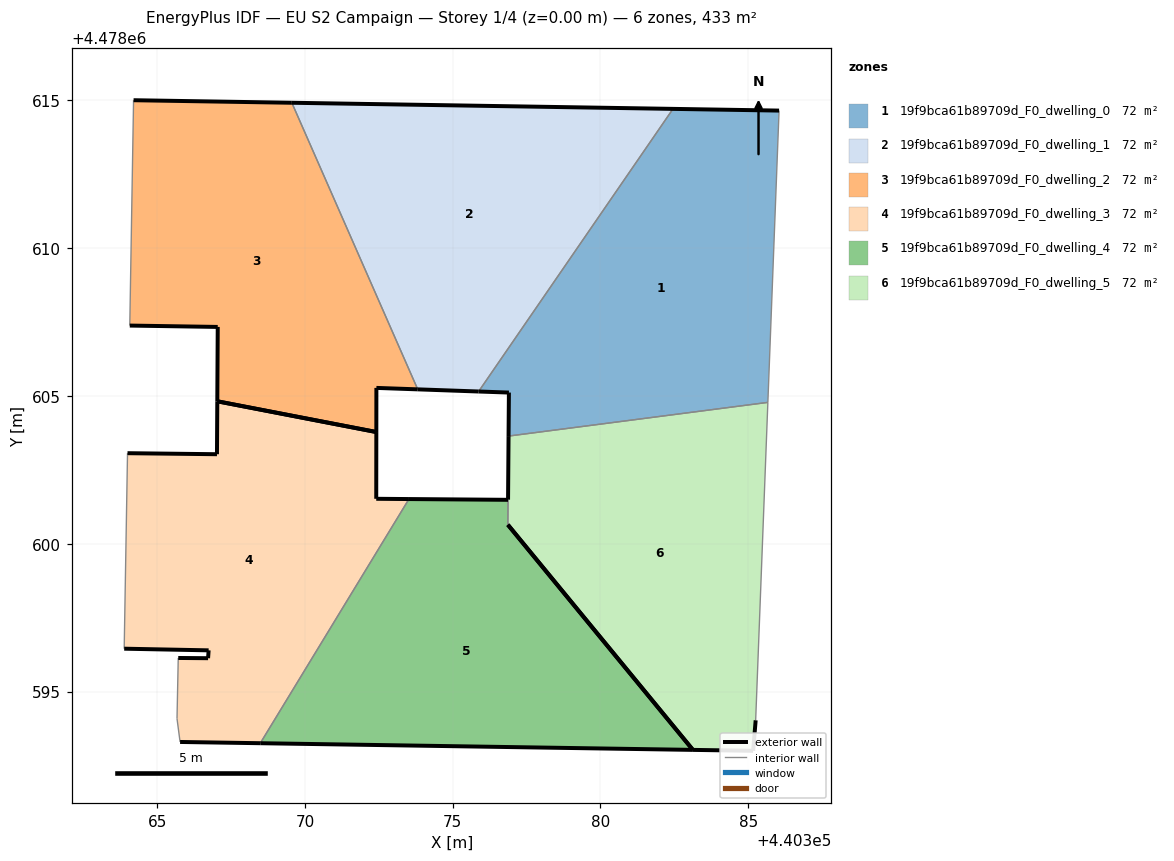
=== STOREY PLAN SPEC (per zone: floor XY polygon, exterior-wall plan segments, windows/doors) ===
zone 1: 19f9bca61b89709d_F0_dwelling_0  (72.2 m²)
  floor: (440385.66, 4478604.78) (440386.04, 4478614.66) (440382.45, 4478614.71) (440375.88, 4478605.15) (440376.90, 4478605.12) (440376.89, 4478603.64)
  exterior wall: (440376.89, 4478603.64) – (440376.90, 4478605.12)  [1.5 m]
  exterior wall: (440376.90, 4478605.12) – (440375.88, 4478605.15)  [1.0 m]
  exterior wall: (440382.45, 4478614.71) – (440386.04, 4478614.66)  [3.6 m]
  interior walls: 3
zone 2: 19f9bca61b89709d_F0_dwelling_1  (72.2 m²)
  floor: (440375.88, 4478605.15) (440382.45, 4478614.71) (440369.56, 4478614.92) (440373.82, 4478605.22)
  exterior wall: (440375.88, 4478605.15) – (440373.82, 4478605.22)  [2.1 m]
  exterior wall: (440369.56, 4478614.92) – (440382.45, 4478614.71)  [12.9 m]
  interior walls: 2
zone 3: 19f9bca61b89709d_F0_dwelling_2  (72.2 m²)
  floor: (440372.41, 4478603.78) (440372.42, 4478605.27) (440373.82, 4478605.22) (440369.56, 4478614.92) (440364.20, 4478615.01) (440364.07, 4478607.38) (440367.05, 4478607.34) (440367.03, 4478604.82)
  exterior wall: (440364.20, 4478615.01) – (440369.56, 4478614.92)  [5.4 m]
  exterior wall: (440373.82, 4478605.22) – (440372.42, 4478605.27)  [1.4 m]
  exterior wall: (440372.42, 4478605.27) – (440372.41, 4478603.78)  [1.5 m]
  exterior wall: (440367.03, 4478604.82) – (440367.05, 4478607.34)  [2.5 m]
  exterior wall: (440367.05, 4478607.34) – (440364.07, 4478607.38)  [3.0 m]
  exterior wall: (440372.41, 4478603.78) – (440367.03, 4478604.82)  [5.5 m]
  interior walls: 2
zone 4: 19f9bca61b89709d_F0_dwelling_3  (72.2 m²)
  floor: (440368.49, 4478593.25) (440373.52, 4478601.51) (440372.41, 4478601.52) (440372.41, 4478603.78) (440367.03, 4478604.82) (440367.02, 4478603.03) (440364.00, 4478603.06) (440363.99, 4478602.98) (440363.88, 4478596.45) (440366.74, 4478596.39) (440366.72, 4478596.13) (440365.71, 4478596.13) (440365.67, 4478594.08) (440365.78, 4478593.29)
  exterior wall: (440366.74, 4478596.39) – (440363.88, 4478596.45)  [2.9 m]
  exterior wall: (440364.00, 4478603.06) – (440367.02, 4478603.03)  [3.0 m]
  exterior wall: (440367.02, 4478603.03) – (440367.03, 4478604.82)  [1.8 m]
  exterior wall: (440372.41, 4478603.78) – (440372.41, 4478601.52)  [2.3 m]
  exterior wall: (440372.41, 4478601.52) – (440373.52, 4478601.51)  [1.1 m]
  exterior wall: (440368.49, 4478593.25) – (440365.78, 4478593.29)  [2.7 m]
  exterior wall: (440365.71, 4478596.13) – (440366.72, 4478596.13)  [1.0 m]
  exterior wall: (440366.72, 4478596.13) – (440366.74, 4478596.39)  [0.3 m]
  exterior wall: (440367.03, 4478604.82) – (440372.41, 4478603.78)  [5.5 m]
  interior walls: 5
zone 5: 19f9bca61b89709d_F0_dwelling_4  (72.5 m²)
  floor: (440383.13, 4478593.03) (440376.86, 4478600.64) (440376.87, 4478601.49) (440373.52, 4478601.51) (440368.49, 4478593.25)
  exterior wall: (440376.86, 4478600.64) – (440383.13, 4478593.03)  [9.9 m]
  exterior wall: (440383.13, 4478593.03) – (440368.49, 4478593.25)  [14.6 m]
  exterior wall: (440373.52, 4478601.51) – (440376.87, 4478601.49)  [3.4 m]
  interior walls: 2
zone 6: 19f9bca61b89709d_F0_dwelling_5  (71.9 m²)
  floor: (440385.16, 4478592.99) (440385.25, 4478594.03) (440385.66, 4478604.78) (440376.89, 4478603.64) (440376.87, 4478601.49) (440376.87, 4478601.49) (440376.86, 4478600.64) (440376.87, 4478600.64) (440383.13, 4478593.03)
  exterior wall: (440376.87, 4478600.64) – (440376.86, 4478600.64)  [0.0 m]
  exterior wall: (440376.87, 4478601.49) – (440376.87, 4478601.49)  [0.0 m]
  exterior wall: (440376.87, 4478601.49) – (440376.89, 4478603.64)  [2.2 m]
  exterior wall: (440385.25, 4478594.03) – (440385.16, 4478592.99)  [1.0 m]
  exterior wall: (440385.16, 4478592.99) – (440383.13, 4478593.03)  [2.0 m]
  exterior wall: (440383.13, 4478593.03) – (440376.87, 4478600.64)  [9.9 m]
  interior walls: 3

=== DERIVED (storey summary) ===
Building: EU S2 Campaign
Storey: 1 of 4  (floor level z = 0.00 m)
Storey gross floor area: 433.1 m²
Zones on this storey: 6
  - 19f9bca61b89709d_F0_dwelling_0: floor 72.2 m²; exterior wall 6.1 m (18.3 m²); WWR 0.0%
  - 19f9bca61b89709d_F0_dwelling_1: floor 72.2 m²; exterior wall 15.0 m (44.9 m²); WWR 0.0%
  - 19f9bca61b89709d_F0_dwelling_2: floor 72.2 m²; exterior wall 19.2 m (57.7 m²); WWR 0.0%
  - 19f9bca61b89709d_F0_dwelling_3: floor 72.2 m²; exterior wall 20.5 m (61.5 m²); WWR 0.0%
  - 19f9bca61b89709d_F0_dwelling_4: floor 72.5 m²; exterior wall 27.9 m (83.6 m²); WWR 0.0%
  - 19f9bca61b89709d_F0_dwelling_5: floor 71.9 m²; exterior wall 15.1 m (45.3 m²); WWR 0.0%
Zone adjacency (shared interzone walls):
  - 19f9bca61b89709d_F0_dwelling_0 ↔ 19f9bca61b89709d_F0_dwelling_1
  - 19f9bca61b89709d_F0_dwelling_0 ↔ 19f9bca61b89709d_F0_dwelling_5
  - 19f9bca61b89709d_F0_dwelling_1 ↔ 19f9bca61b89709d_F0_dwelling_2
  - 19f9bca61b89709d_F0_dwelling_3 ↔ 19f9bca61b89709d_F0_dwelling_4
  - 19f9bca61b89709d_F0_dwelling_4 ↔ 19f9bca61b89709d_F0_dwelling_5